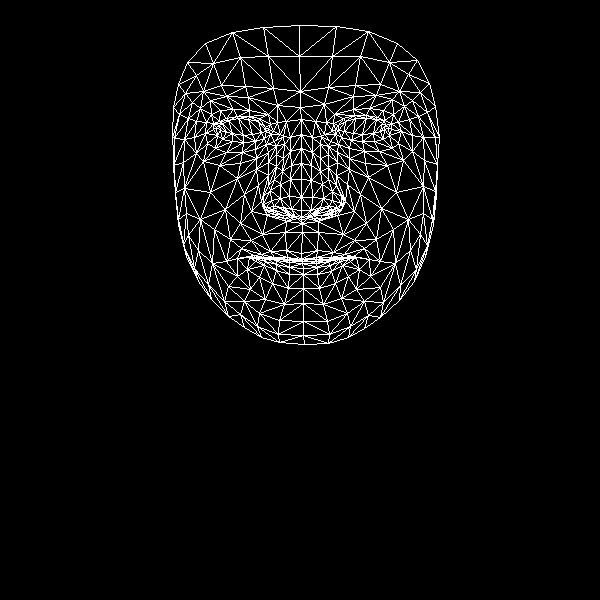

Values plotted in this chart, from the file beside it:
, x, y
0, 301, 253
1, 301, 210
2, 302, 223
3, 291, 165
4, 301, 197
5, 301, 179
6, 301, 134
7, 220, 130
8, 300, 107
9, 300, 91
10, 299, 25
11, 301, 259
12, 302, 261
13, 302, 261
14, 302, 259
15, 302, 263
16, 303, 268
17, 303, 274
18, 303, 288
19, 301, 217
20, 290, 215
21, 178, 84
22, 255, 141
23, 243, 142
24, 232, 141
25, 217, 135
26, 264, 138
27, 237, 116
28, 249, 116
29, 226, 118
30, 219, 121
31, 207, 143
32, 259, 313
33, 216, 127
34, 174, 138
35, 194, 137
36, 244, 194
37, 286, 250
38, 288, 260
39, 270, 251
40, 261, 254
41, 277, 259
42, 267, 259
43, 247, 269
44, 291, 209
45, 289, 196
46, 200, 108
47, 268, 162
48, 263, 204
49, 263, 196
50, 210, 192
51, 290, 179
52, 226, 96
53, 210, 100
54, 187, 62
55, 277, 105
56, 259, 118
57, 237, 258
58, 186, 256
59, 272, 210
... 408 more rows
